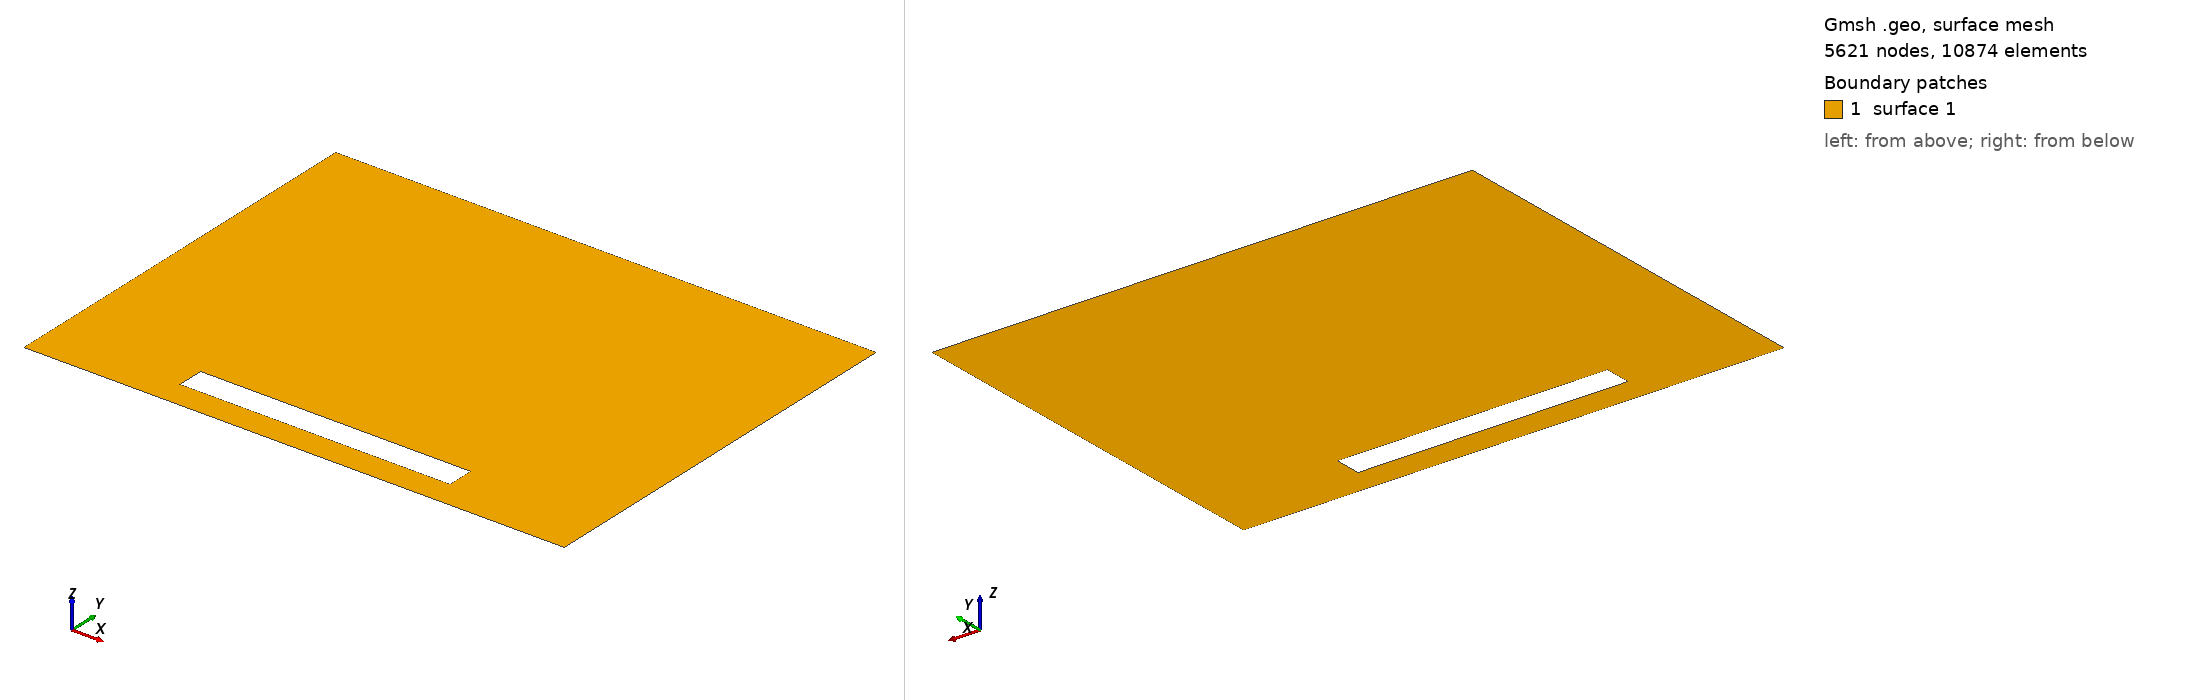

Gmsh geometry script, surface-meshed: 5621 nodes, 10874 surface elements. Boundary patches (legend numbers): 1 surface 1. Left view from above one corner, right view from below the opposite corner. The script declares no physical surfaces, so the legend lists its geometric surfaces. The drawing asked Gmsh for element sizes between 1% and 20% of the model's largest extent; the script's own settings can give other sizes.

=== hole.geo (drawn) ===
Lx_in = 1.0;
Ly_in = 0.1;
cx = 0.0;
cy = -0.6;

Lx_out = 2.0;
Ly_out = 1.5;

phi_in = 200.;
phi_out = 100.;

nx_in = 40;
ny_in = 4;

nx_out = 80;
ny_out = 60;

Point(1) = {-Lx_out/2, -Ly_out/2, 0, 1.0};
Point(2) = {Lx_out/2, -Ly_out/2, 0, 1.0};
Point(3) = {Lx_out/2, Ly_out/2, 0, 1.0};
Point(4) = {-Lx_out/2, Ly_out/2, 0, 1.0};


Point(5) = {-Lx_in/2 + cx, -Ly_in/2 + cy, 0, 1.0};
Point(6) = {-Lx_in/2 + cx, Ly_in/2 + cy, 0, 1.0};
Point(7) = {Lx_in/2 + cx, Ly_in/2 + cy, 0, 1.0};
Point(8) = {Lx_in/2 + cx, -Ly_in/2 + cy, 0, 1.0};

Line(1) = {1, 2};
Line(2) = {2, 3};
Line(3) = {3, 4};
Line(4) = {4, 1};

Line(5) = {5, 6};
Line(6) = {6, 7};
Line(7) = {7, 8};
Line(8) = {8, 5};

Curve Loop(1) = {4, 1, 2, 3};
Curve Loop(2) = {8, 5, 6, 7};

Plane Surface(1) = {1, 2};

Transfinite Curve {1} = nx_out + 1 Using Progression 1;
Transfinite Curve {2} = ny_out + 1 Using Progression 1;
Transfinite Curve {3} = nx_out + 1 Using Progression 1;
Transfinite Curve {4} = ny_out + 1 Using Progression 1;

Transfinite Curve {5} = ny_in + 1 Using Progression 1;
Transfinite Curve {6} = nx_in + 1 Using Progression 1;
Transfinite Curve {7} = ny_in + 1 Using Progression 1;
Transfinite Curve {8} = nx_in + 1 Using Progression 1;

//Recombine Surface {1};

Physical Curve("inside", 5) = {5, 6, 7, 8};
Physical Curve("outside", 6) = {1, 2, 3, 4};

SetNumber("Boundary Conditions/inside/dirichlet", phi_in);
SetNumber("Boundary Conditions/outside/dirichlet", phi_out);
